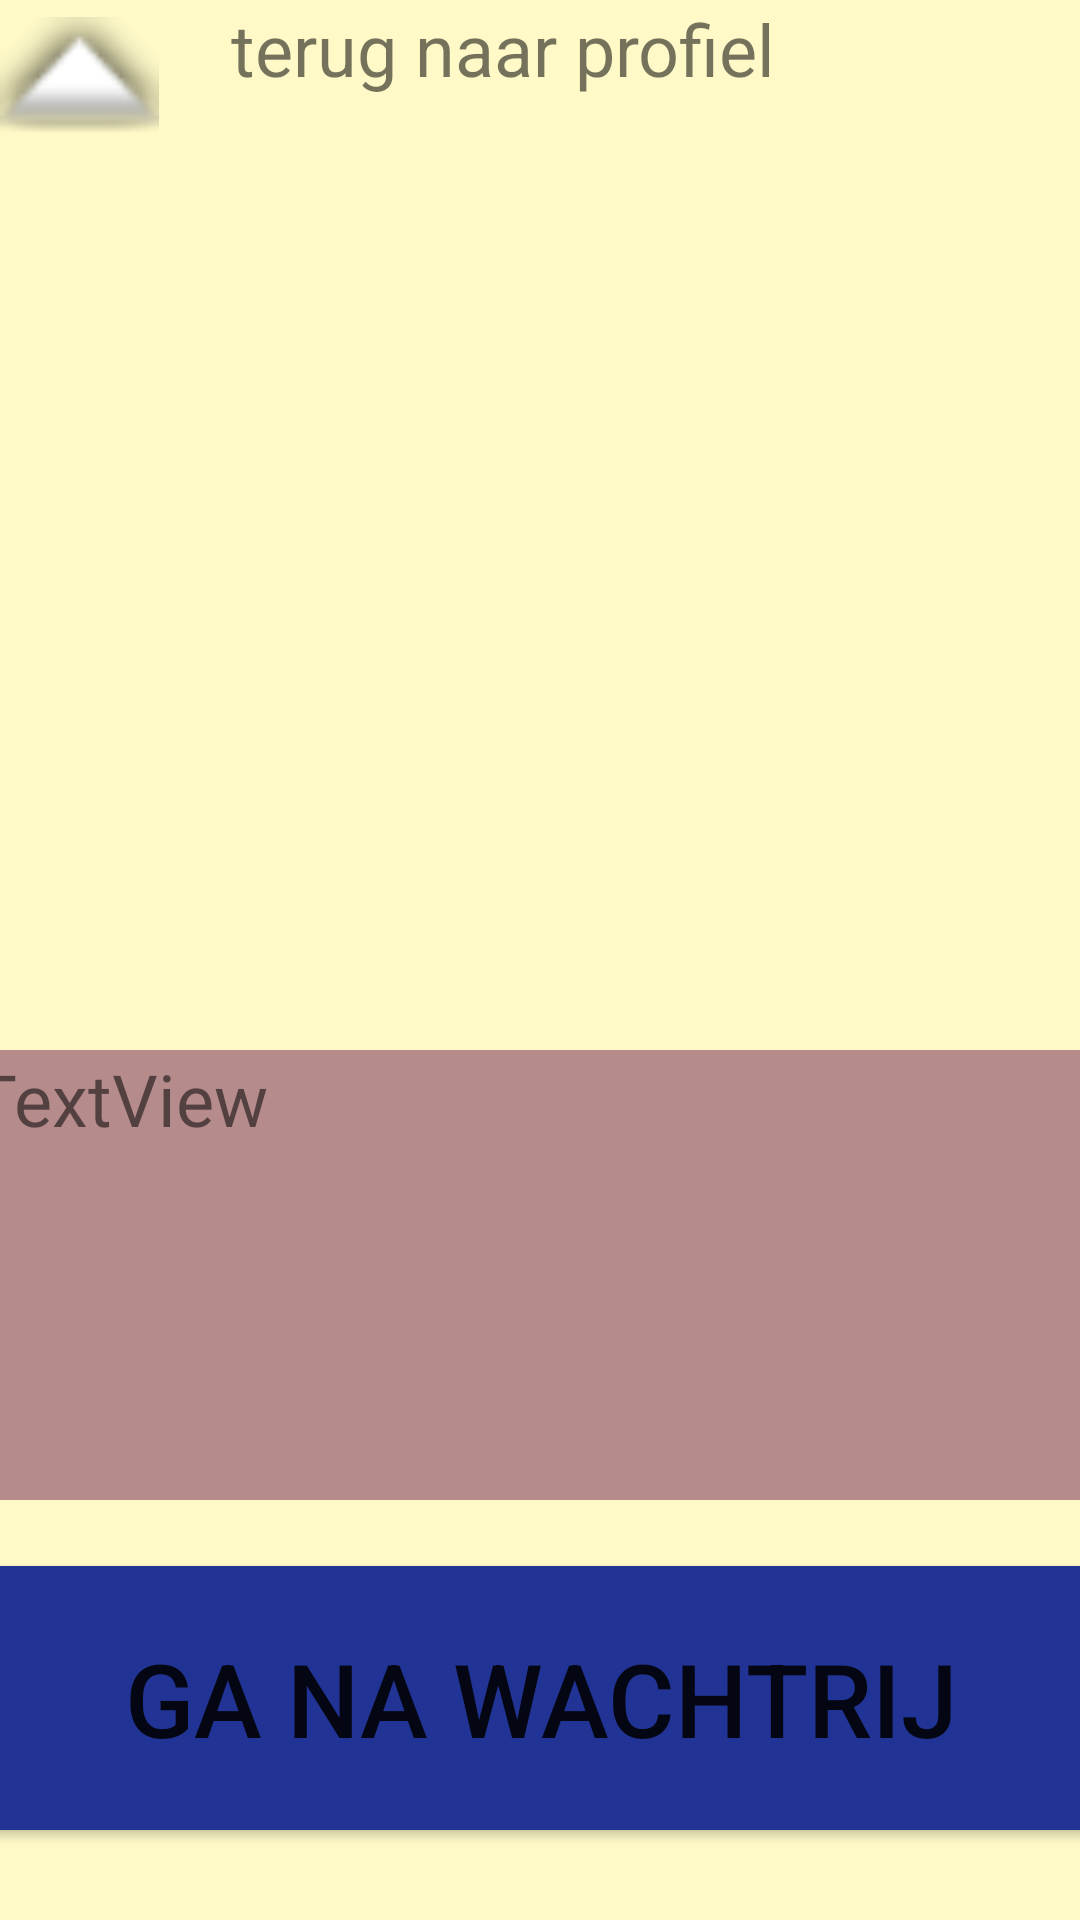

Android layout source for this screen:
<!-- AndroidManifest.xml: application theme Theme.Bessties -->
<!-- res/layout/activity_profiel_overzicht_scherm.xml -->
<?xml version="1.0" encoding="utf-8"?>
<androidx.constraintlayout.widget.ConstraintLayout xmlns:android="http://schemas.android.com/apk/res/android"
    xmlns:app="http://schemas.android.com/apk/res-auto"
    xmlns:tools="http://schemas.android.com/tools"
    android:layout_width="match_parent"
    android:layout_height="match_parent"
    android:background="#FEF9C7"
    tools:context=".ProfielOverzicht_Scherm">

    <ImageView
        android:id="@+id/imageView2"
        android:layout_width="53dp"
        android:layout_height="51dp"
        app:layout_constraintStart_toStartOf="parent"
        app:layout_constraintTop_toTopOf="parent"
        app:srcCompat="@android:drawable/arrow_up_float" />

    <Button
        android:id="@+id/button3"
        android:layout_width="378dp"
        android:layout_height="100dp"
        android:layout_marginBottom="24dp"
        android:backgroundTint="#213495"
        android:text="Ga na wachtrij"
        android:textSize="34sp"
        android:onClick="openWachtrij"
        app:layout_constraintBottom_toBottomOf="parent"
        app:layout_constraintEnd_toEndOf="parent"
        app:layout_constraintHorizontal_bias="0.515"
        app:layout_constraintStart_toStartOf="parent" />

    <TextView
        android:id="@+id/textView"
        android:layout_width="378dp"
        android:layout_height="150dp"
        android:layout_marginStart="16dp"
        android:layout_marginEnd="16dp"
        android:layout_marginBottom="16dp"
        android:background="#B58B8B"
        android:text="TextView"
        android:textSize="24dp"
        app:layout_constraintBottom_toTopOf="@+id/button3"
        app:layout_constraintEnd_toEndOf="parent"
        app:layout_constraintStart_toStartOf="parent" />

    <TextView
        android:id="@+id/textView3"
        android:layout_width="wrap_content"
        android:layout_height="wrap_content"
        android:layout_marginStart="24dp"
        android:text="terug naar profiel"
        android:textSize="24sp"
        app:layout_constraintStart_toEndOf="@+id/imageView2"
        app:layout_constraintTop_toTopOf="parent" />

    <ImageView
        android:id="@+id/imageView"
        android:layout_width="200dp"
        android:layout_height="200dp"
        android:layout_marginBottom="16dp"
        app:layout_constraintBottom_toTopOf="@+id/textView"
        app:layout_constraintEnd_toEndOf="parent"
        app:layout_constraintStart_toStartOf="parent"
        app:srcCompat="@drawable/avatar_icon" />

</androidx.constraintlayout.widget.ConstraintLayout>
<!-- resources referenced by this layout -->
<resources>
  <style name="Theme.Bessties" parent="Theme.MaterialComponents.DayNight.DarkActionBar">
          
          <item name="colorPrimary">@color/purple_500</item>
          <item name="colorPrimaryVariant">@color/purple_700</item>
          <item name="colorOnPrimary">@color/white</item>
          
          <item name="colorSecondary">@color/teal_200</item>
          <item name="colorSecondaryVariant">@color/teal_700</item>
          <item name="colorOnSecondary">@color/black</item>
          
          <item name="android:statusBarColor" tools:targetApi="l">?attr/colorPrimaryVariant</item>
          
      </style>
  <color name="white">#FFFFFFFF</color>
  <color name="teal_200">#FF03DAC5</color>
  <color name="teal_700">#FF018786</color>
  <color name="black">#FF000000</color>
  <!-- not gathered from this repository: default colours our renderer supplied (Android Studio template values) -->
  <color name="purple_500">#FF6200EE</color>
  <color name="purple_700">#FF3700B3</color>
</resources>
